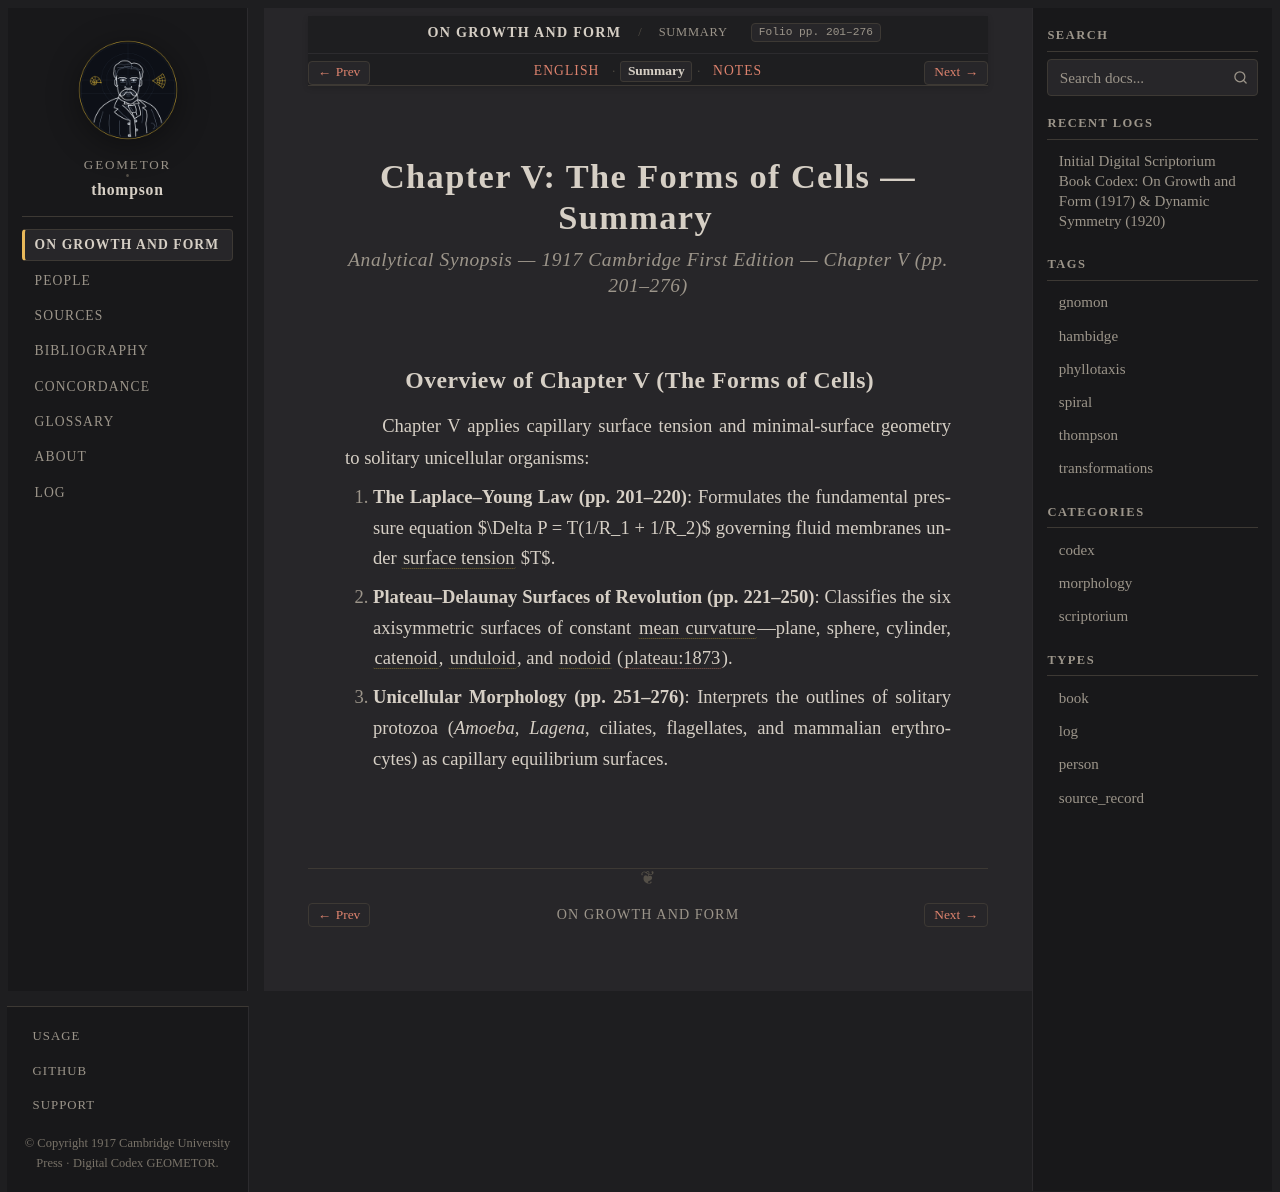

repository: geometor/thompson · page: growth_and_form/ch_05/summary.html · generator: sphinx

:layout: book
:canonical_id: Ch. V (Summary)
:breadcrumb_title: Summary
:order: 5
:tracks: English: index | Summary: summary | Notes: notes

.. _growth-and-form-ch_05-summary:
.. _growth-and-form-unit-2-cells-tissues-summary:

Chapter V: The Forms of Cells — Summary
=======================================

.. rubric:: Analytical Synopsis — 1917 Cambridge First Edition — Chapter V (pp. 201–276)

Overview of Chapter V (The Forms of Cells)
------------------------------------------

Chapter V applies capillary surface tension and minimal-surface geometry to solitary unicellular organisms:

1. **The Laplace–Young Law (pp. 201–220)**: Formulates the fundamental pressure equation $\Delta P = T(1/R_1 + 1/R_2)$ governing fluid membranes under :term:`surface tension <surface-tension>` $T$.
2. **Plateau–Delaunay Surfaces of Revolution (pp. 221–250)**: Classifies the six axisymmetric surfaces of constant :term:`mean curvature <mean-curvature>`—plane, sphere, cylinder, :term:`catenoid`, :term:`unduloid`, and :term:`nodoid` (:cite:`plateau:1873`).
3. **Unicellular Morphology (pp. 251–276)**: Interprets the outlines of solitary protozoa (*Amoeba*, *Lagena*, ciliates, flagellates, and mammalian erythrocytes) as capillary equilibrium surfaces.
